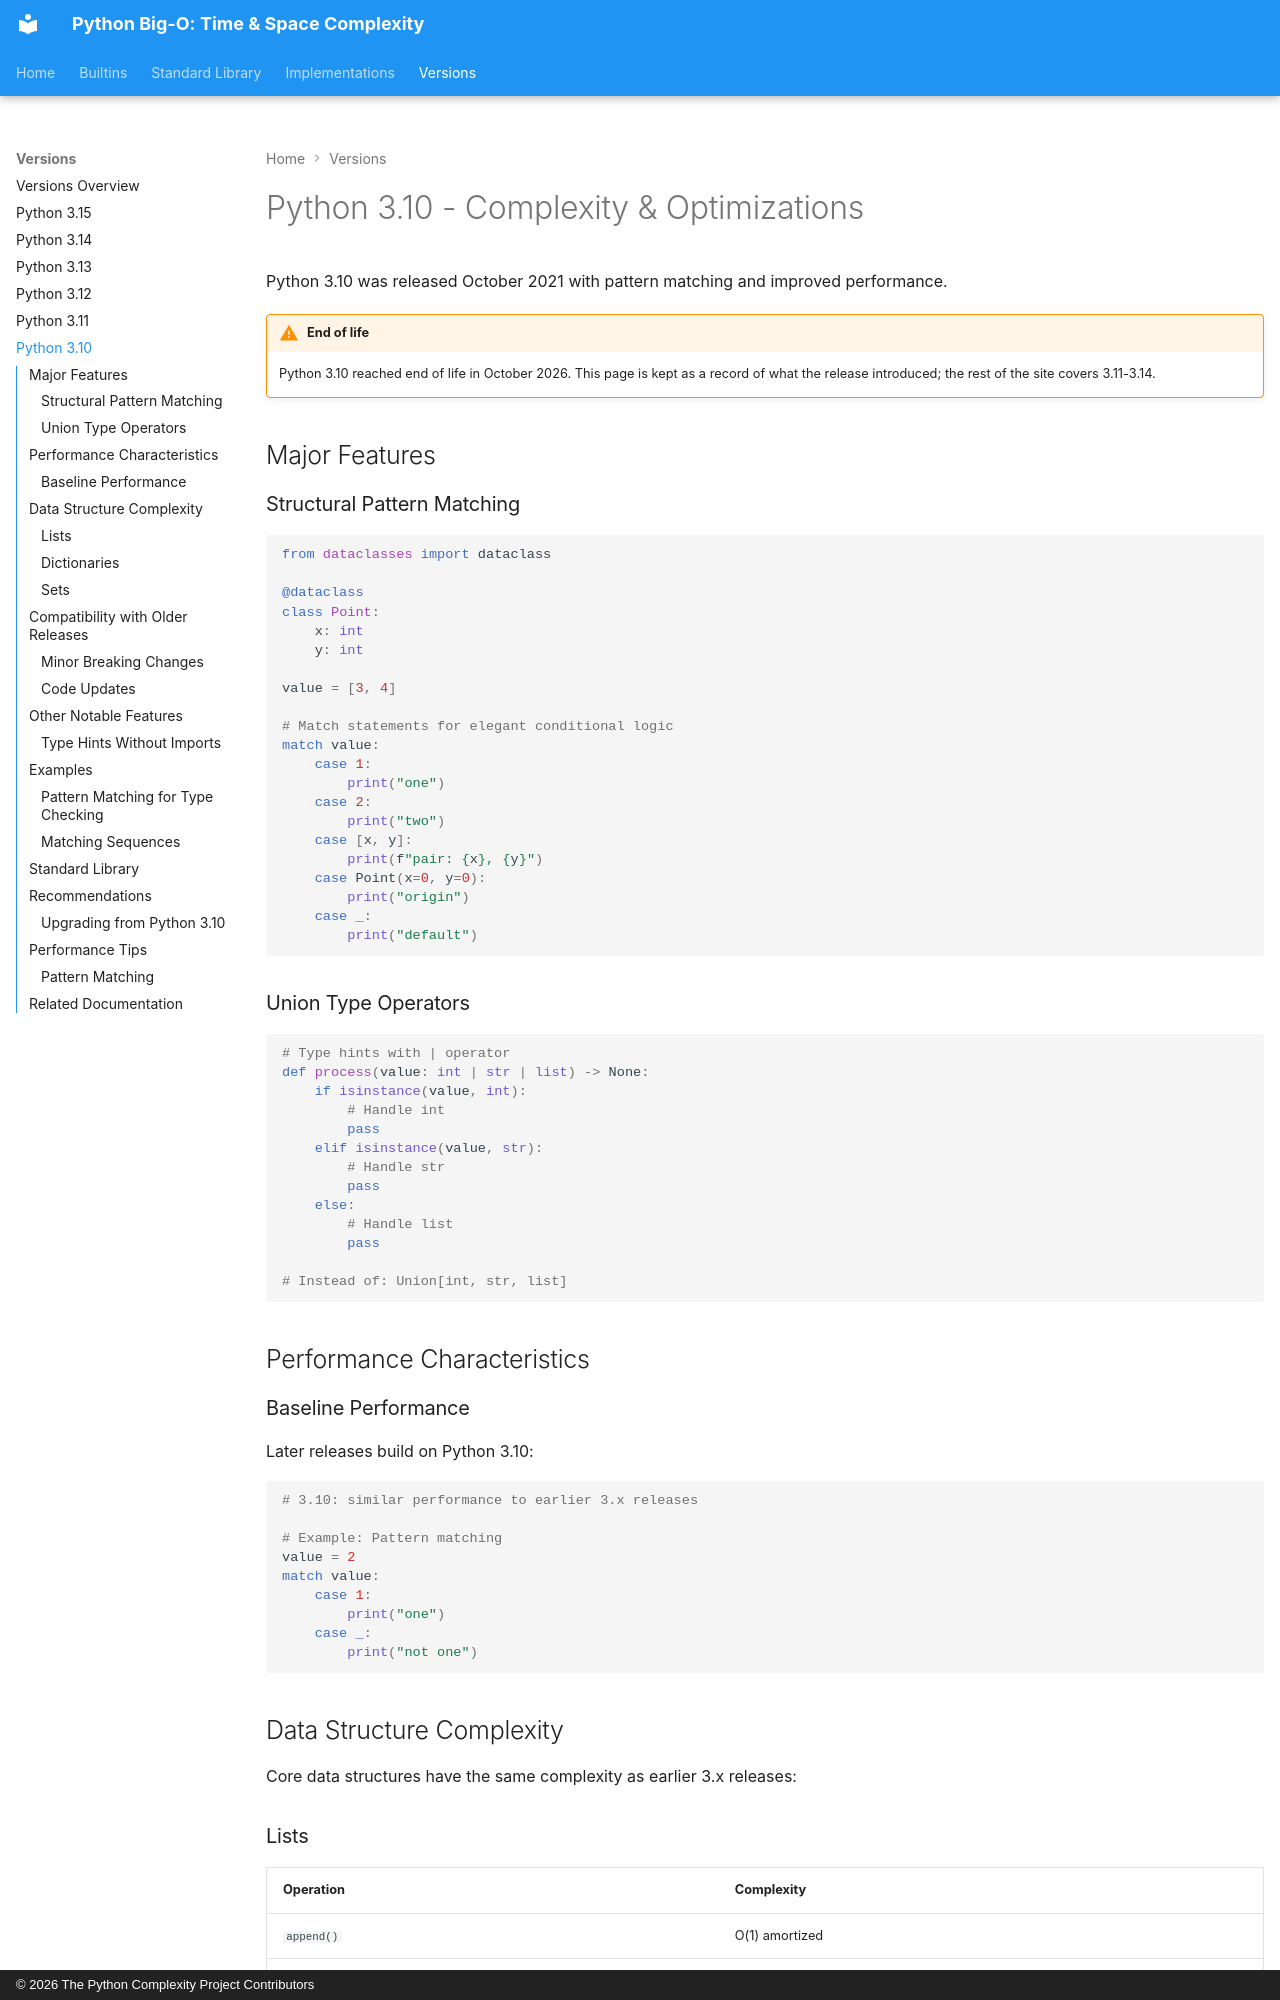

repository: heikkitoivonen/python-time-space-complexity · page: versions/py310/index.html · generator: mkdocs · copyright: © 2026 The Python Complexity Project Contributors

# Python 3.10 - Complexity & Optimizations

Python 3.10 was released October 2021 with pattern matching and improved performance.

!!! warning "End of life"
    Python 3.10 reached end of life in October 2026. This page is kept as a
    record of what the release introduced; the rest of the site covers 3.11-3.14.

## Major Features

### Structural Pattern Matching

```python
from dataclasses import dataclass

@dataclass
class Point:
    x: int
    y: int

value = [3, 4]

# Match statements for elegant conditional logic
match value:
    case 1:
        print("one")
    case 2:
        print("two")
    case [x, y]:
        print(f"pair: {x}, {y}")
    case Point(x=0, y=0):
        print("origin")
    case _:
        print("default")
```

### Union Type Operators

```python
# Type hints with | operator
def process(value: int | str | list) -> None:
    if isinstance(value, int):
        # Handle int
        pass
    elif isinstance(value, str):
        # Handle str
        pass
    else:
        # Handle list
        pass

# Instead of: Union[int, str, list]
```

## Performance Characteristics

### Baseline Performance

Later releases build on Python 3.10:

```python
# 3.10: similar performance to earlier 3.x releases

# Example: Pattern matching
value = 2
match value:
    case 1:
        print("one")
    case _:
        print("not one")
```

## Data Structure Complexity

Core data structures have the same complexity as earlier 3.x releases:
